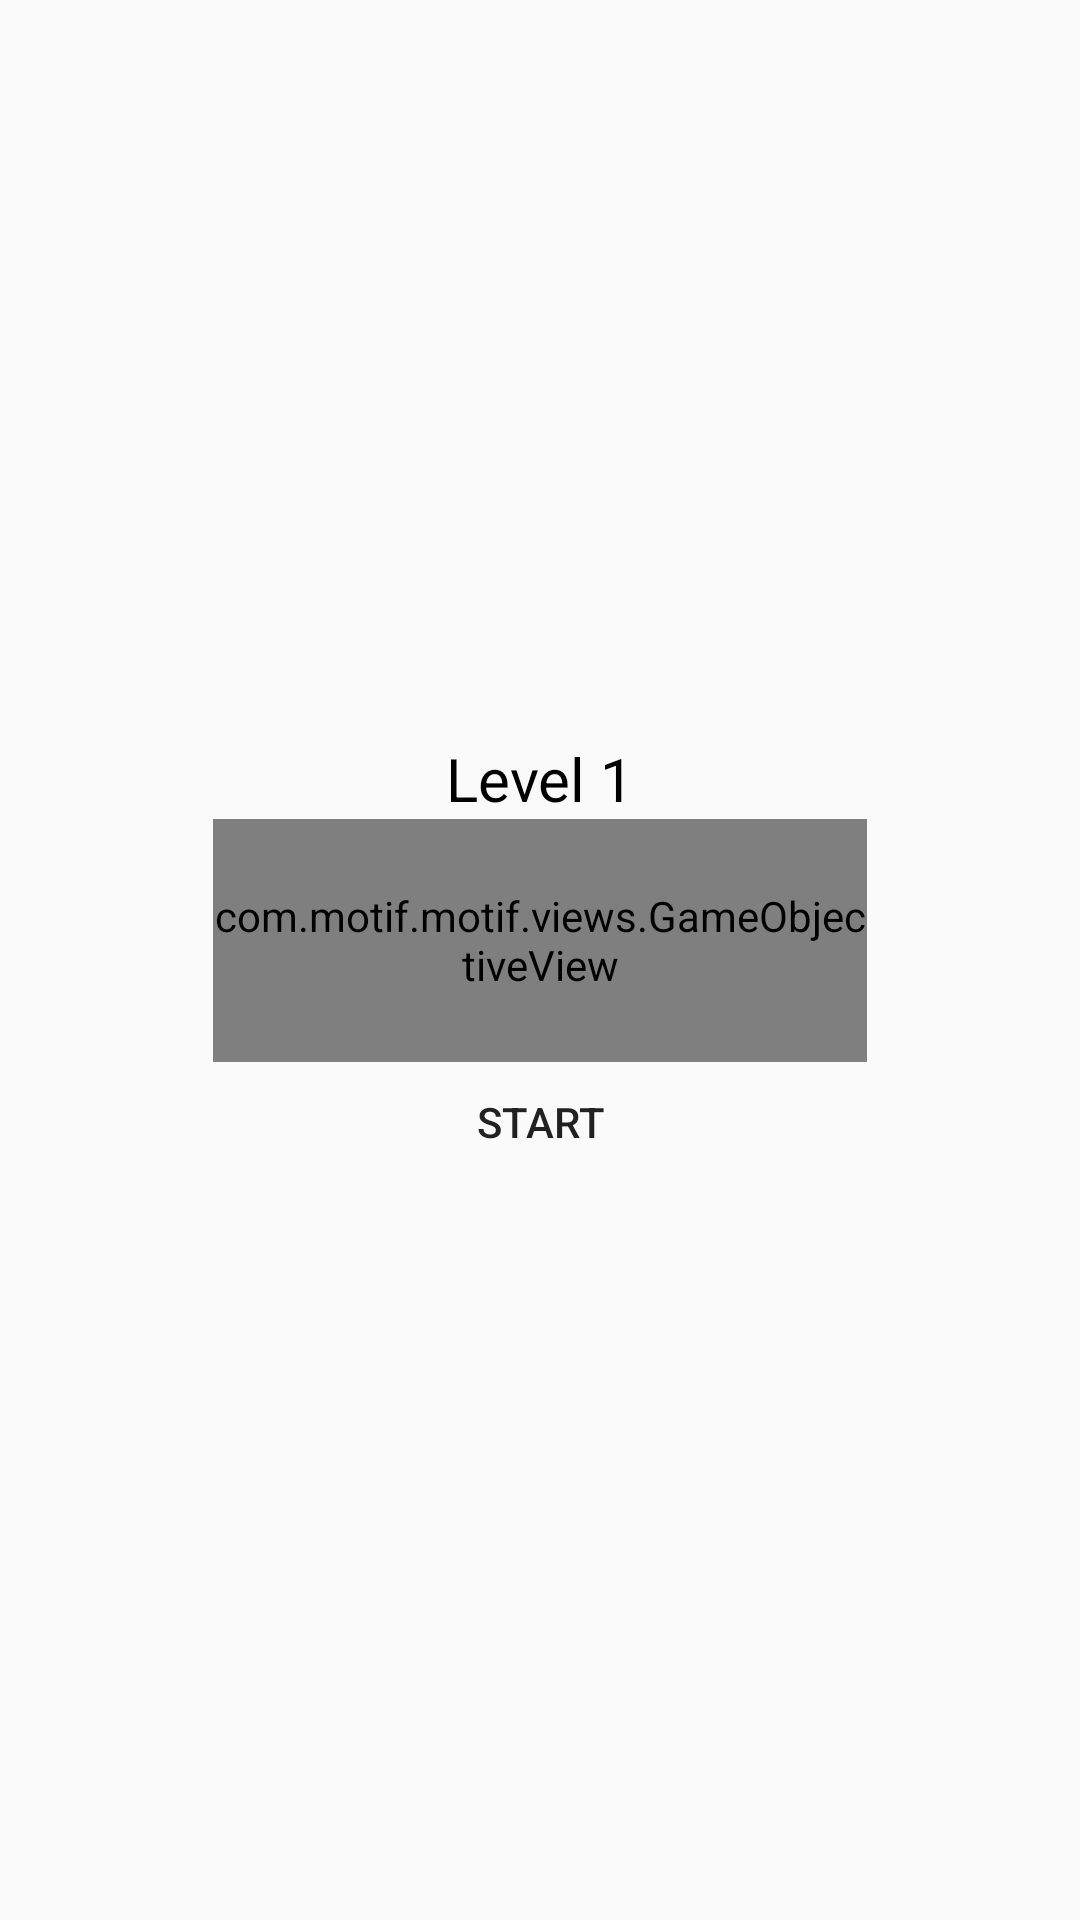

The Android layout XML behind this screen, and the referenced resources:
<!-- AndroidManifest.xml: application theme AppTheme -->
<!-- res/layout/fragment_objective.xml -->
<?xml version="1.0" encoding="utf-8"?>
<RelativeLayout
    xmlns:android="http://schemas.android.com/apk/res/android"
    android:orientation="vertical"
    android:layout_width="match_parent"
    android:layout_height="match_parent"
    android:layout_gravity="center"
    android:gravity="center">

    <ImageView
        android:layout_width="match_parent"
        android:layout_height="match_parent"
        android:layout_alignParentTop="true"
        android:id="@+id/background"/>

    <LinearLayout
        android:id="@+id/main_layout_obj"
        android:layout_centerInParent="true"
        android:padding="16dp"
        android:gravity="center"
        android:layout_gravity="center"
        android:layout_width="250dp"
        android:layout_height="180dp"
        android:orientation="vertical"
        android:background="@drawable/round_rect_white">

        <TextView
            android:id="@+id/level_title"
            android:layout_gravity="center"
            android:gravity="center"
            android:layout_width="match_parent"
            android:layout_height="wrap_content"
            android:text="Level 1"
            android:textSize="20sp"
            android:textColor="@color/black"/>

        <LinearLayout
            android:layout_width="match_parent"
            android:layout_height="0dp"
            android:layout_weight="1"
            android:orientation="horizontal">

            <com.motif.motif.views.GameObjectiveView
                android:layout_width="match_parent"
                android:layout_height="match_parent"
                android:id="@+id/objective_image"/>
        </LinearLayout>

        <Button
            android:layout_gravity="center"
            android:gravity="center"
            android:layout_width="160dp"
            android:layout_height="40dp"
            android:text="Start"
            android:background="@drawable/button_green"
            android:id="@+id/button_start"/>
    </LinearLayout>

</RelativeLayout>
<!-- resources referenced by this layout -->
<resources>
  <color name="black">#000000</color>
  <style name="AppTheme" parent="@style/Theme.AppCompat.Light">
          <item name="windowNoTitle">true</item>
          <item name="windowActionBar">false</item>
          <item name="android:windowFullscreen">true</item>
          <item name="android:windowContentOverlay">@null</item>
  
          <item name="colorPrimary">@color/dark_background</item>
          <item name="colorPrimaryDark">@color/dark_background</item>
          <item name="colorAccent">@color/cream</item>
      </style>
  <color name="dark_background">#202020</color>
  <color name="cream">#FFF6D5</color>
</resources>
